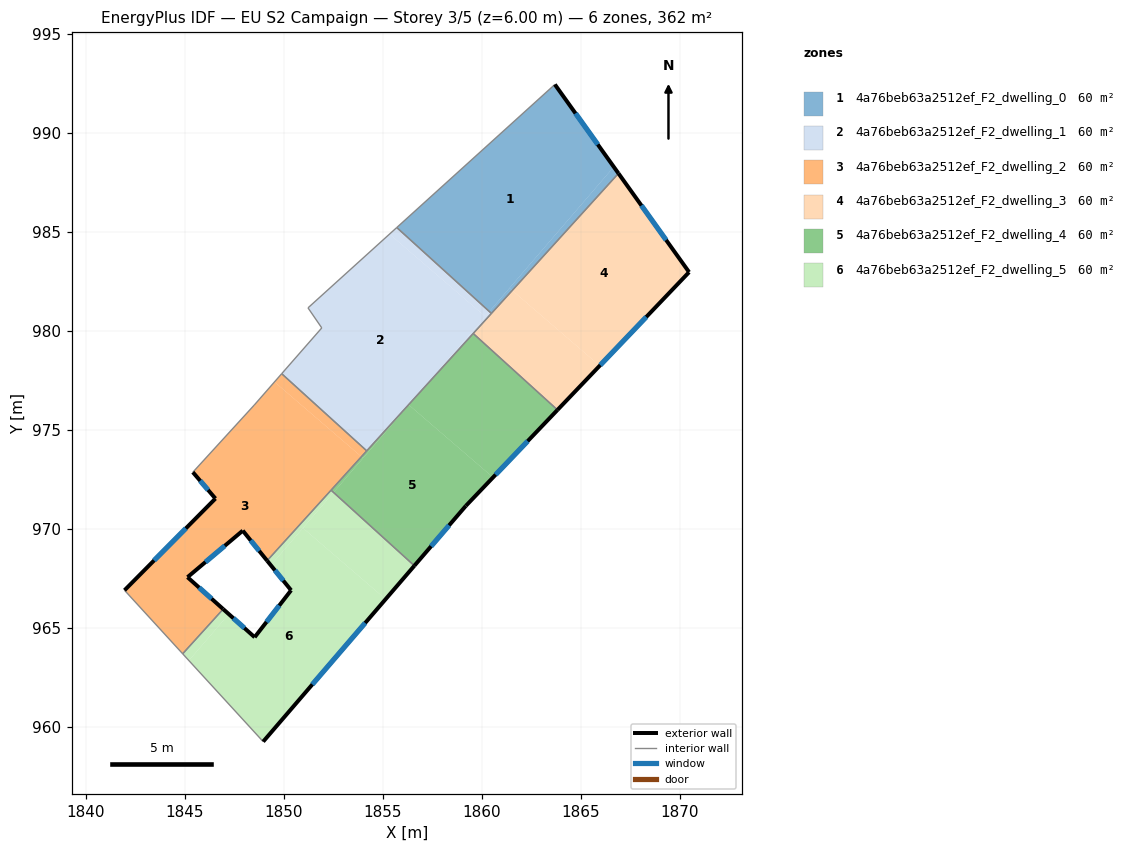
=== STOREY PLAN SPEC (per zone: floor XY polygon, exterior-wall plan segments, windows/doors) ===
zone 1: 4a76beb63a2512ef_F2_dwelling_0  (60.3 m²)
  floor: (1863.68, 992.45) (1866.66, 988.29) (1860.38, 980.99) (1855.70, 985.22)
  floor: (1861.53, 982.05) (1860.48, 980.89) (1860.38, 980.99) (1861.39, 982.17)
  floor: (1866.66, 988.29) (1866.89, 987.96) (1861.53, 982.05) (1861.39, 982.17)
  exterior wall: (1866.90, 987.96) – (1863.68, 992.45)  [5.5 m]
    window: (1865.85, 989.42) – (1864.73, 990.99)  [2.0 m²]
  interior walls: 3
zone 2: 4a76beb63a2512ef_F2_dwelling_1  (60.3 m²)
  floor: (1860.16, 980.74) (1856.78, 976.81) (1854.19, 973.95) (1849.90, 977.85) (1851.92, 980.16) (1851.22, 981.17) (1855.34, 984.89)
  floor: (1860.38, 980.99) (1860.16, 980.74) (1855.34, 984.89) (1855.70, 985.22)
  floor: (1860.48, 980.89) (1856.78, 976.81) (1860.38, 980.99)
  interior walls: 7
zone 3: 4a76beb63a2512ef_F2_dwelling_2  (60.3 m²)
  floor: (1853.92, 973.66) (1849.16, 968.41) (1847.93, 969.92) (1845.14, 967.57) (1846.94, 965.96) (1844.90, 963.71) (1841.96, 966.91) (1846.55, 971.54) (1845.41, 972.87) (1848.51, 976.26) (1849.53, 977.43)
  floor: (1854.19, 973.95) (1853.92, 973.66) (1849.53, 977.43) (1849.90, 977.85)
  exterior wall: (1846.94, 965.96) – (1845.14, 967.57)  [2.4 m]
    window: (1846.36, 966.49) – (1845.73, 967.05)  [0.9 m²]
  exterior wall: (1846.55, 971.54) – (1841.96, 966.91)  [6.5 m]
    window: (1845.06, 970.04) – (1843.45, 968.42)  [2.4 m²]
  exterior wall: (1845.41, 972.87) – (1846.55, 971.54)  [1.8 m]
    window: (1845.78, 972.44) – (1846.18, 971.98)  [0.6 m²]
  exterior wall: (1847.93, 969.92) – (1849.16, 968.41)  [2.0 m]
    window: (1848.33, 969.43) – (1848.76, 968.90)  [0.7 m²]
  exterior wall: (1845.14, 967.57) – (1847.93, 969.92)  [3.6 m]
    window: (1846.05, 968.34) – (1847.02, 969.16)  [1.3 m²]
  interior walls: 7
zone 4: 4a76beb63a2512ef_F2_dwelling_3  (60.3 m²)
  floor: (1866.89, 987.96) (1870.46, 982.97) (1865.95, 978.25) (1861.53, 982.05)
  floor: (1865.95, 978.25) (1863.82, 976.02) (1859.56, 979.88) (1861.53, 982.05)
  exterior wall: (1870.46, 982.97) – (1866.90, 987.96)  [6.1 m]
    window: (1869.30, 984.59) – (1868.05, 986.34)  [2.2 m²]
  exterior wall: (1863.82, 976.02) – (1870.46, 982.97)  [9.6 m]
    window: (1865.98, 978.28) – (1868.30, 980.71)  [3.5 m²]
  interior walls: 3
zone 5: 4a76beb63a2512ef_F2_dwelling_4  (60.3 m²)
  floor: (1863.82, 976.02) (1860.56, 972.61) (1856.31, 976.27) (1856.76, 976.79) (1859.56, 979.88)
  floor: (1854.00, 973.58) (1852.51, 971.85) (1852.39, 971.97) (1853.92, 973.66)
  floor: (1860.56, 972.61) (1859.19, 971.17) (1856.59, 968.15) (1852.51, 971.85) (1856.31, 976.27)
  floor: (1856.76, 976.79) (1854.00, 973.58) (1853.92, 973.66)
  exterior wall: (1859.19, 971.17) – (1863.82, 976.02)  [6.7 m]
    window: (1860.69, 972.75) – (1862.31, 974.44)  [2.5 m²]
  exterior wall: (1856.59, 968.15) – (1859.19, 971.17)  [4.0 m]
    window: (1857.44, 969.13) – (1858.35, 970.19)  [1.5 m²]
  interior walls: 4
zone 6: 4a76beb63a2512ef_F2_dwelling_5  (60.3 m²)
  floor: (1856.59, 968.15) (1855.14, 966.46) (1850.97, 970.06) (1852.51, 971.85)
  floor: (1855.14, 966.46) (1848.96, 959.27) (1845.21, 963.37) (1847.23, 965.71) (1848.53, 964.54) (1850.37, 966.91) (1849.35, 968.17) (1850.97, 970.06)
  floor: (1847.23, 965.71) (1845.21, 963.37) (1844.90, 963.71) (1846.94, 965.96)
  floor: (1852.51, 971.85) (1849.35, 968.17) (1849.16, 968.41) (1852.39, 971.97)
  exterior wall: (1848.53, 964.54) – (1846.94, 965.96)  [2.1 m]
    window: (1848.01, 965.00) – (1847.46, 965.50)  [0.8 m²]
  exterior wall: (1850.37, 966.91) – (1848.53, 964.54)  [3.0 m]
    window: (1849.77, 966.14) – (1849.13, 965.31)  [1.1 m²]
  exterior wall: (1849.16, 968.41) – (1850.37, 966.91)  [1.9 m]
    window: (1849.55, 967.92) – (1849.98, 967.40)  [0.7 m²]
  exterior wall: (1848.96, 959.27) – (1856.59, 968.15)  [11.7 m]
    window: (1851.44, 962.16) – (1854.11, 965.26)  [4.3 m²]
  interior walls: 4

=== DERIVED (storey summary) ===
Building: EU S2 Campaign
Storey: 3 of 5  (floor level z = 6.00 m)
Storey gross floor area: 361.7 m²
Zones on this storey: 6
  - 4a76beb63a2512ef_F2_dwelling_0: floor 60.3 m²; exterior wall 5.5 m (16.6 m²); 1 window(s) 2.0 m²; WWR 12.2%
  - 4a76beb63a2512ef_F2_dwelling_1: floor 60.3 m²
  - 4a76beb63a2512ef_F2_dwelling_2: floor 60.3 m²; exterior wall 16.3 m (48.9 m²); 5 window(s) 6.0 m²; WWR 12.2%
  - 4a76beb63a2512ef_F2_dwelling_3: floor 60.3 m²; exterior wall 15.7 m (47.2 m²); 2 window(s) 5.8 m²; WWR 12.2%
  - 4a76beb63a2512ef_F2_dwelling_4: floor 60.3 m²; exterior wall 10.7 m (32.1 m²); 2 window(s) 3.9 m²; WWR 12.2%
  - 4a76beb63a2512ef_F2_dwelling_5: floor 60.3 m²; exterior wall 18.8 m (56.3 m²); 4 window(s) 6.9 m²; WWR 12.2%
Zone adjacency (shared interzone walls):
  - 4a76beb63a2512ef_F2_dwelling_0 ↔ 4a76beb63a2512ef_F2_dwelling_1
  - 4a76beb63a2512ef_F2_dwelling_0 ↔ 4a76beb63a2512ef_F2_dwelling_3
  - 4a76beb63a2512ef_F2_dwelling_1 ↔ 4a76beb63a2512ef_F2_dwelling_2
  - 4a76beb63a2512ef_F2_dwelling_1 ↔ 4a76beb63a2512ef_F2_dwelling_3
  - 4a76beb63a2512ef_F2_dwelling_1 ↔ 4a76beb63a2512ef_F2_dwelling_4
  - 4a76beb63a2512ef_F2_dwelling_2 ↔ 4a76beb63a2512ef_F2_dwelling_4
  - 4a76beb63a2512ef_F2_dwelling_2 ↔ 4a76beb63a2512ef_F2_dwelling_5
  - 4a76beb63a2512ef_F2_dwelling_3 ↔ 4a76beb63a2512ef_F2_dwelling_4
  - 4a76beb63a2512ef_F2_dwelling_4 ↔ 4a76beb63a2512ef_F2_dwelling_5